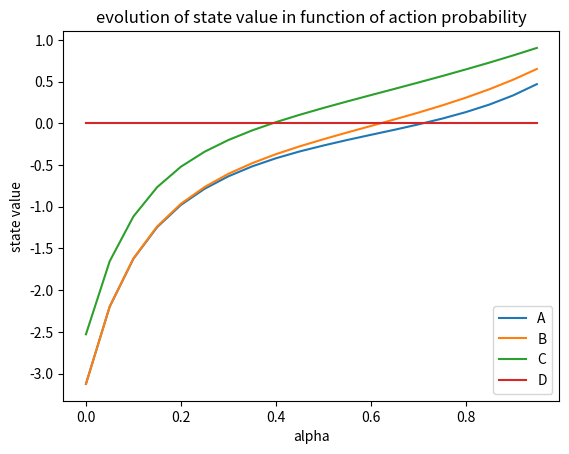
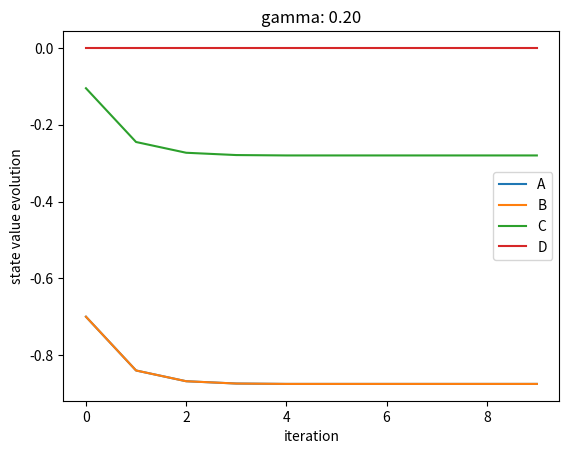
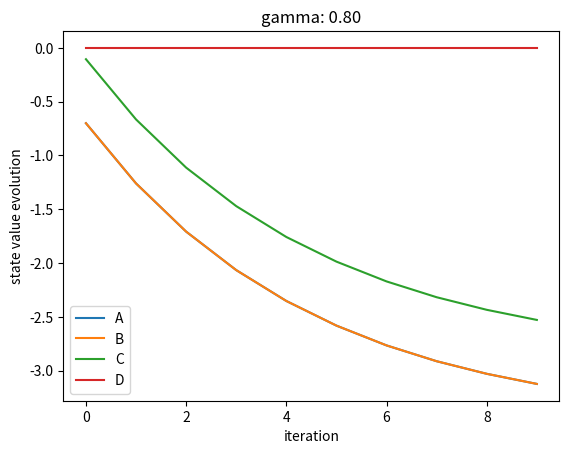
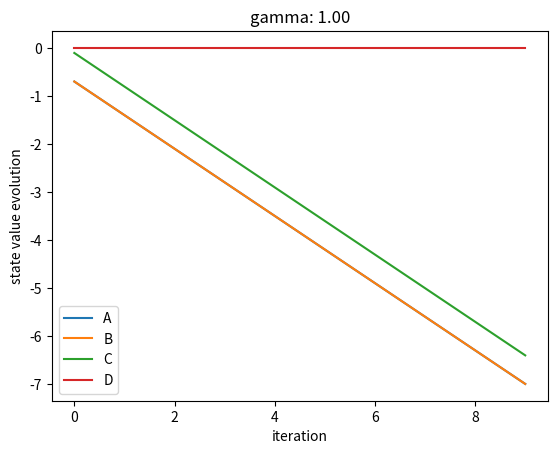

Recreate these plots in Python, in order.
# -*- coding: utf-8 -*-
"""ch2-part 1: the value function.ipynb

Automatically generated by Colab.

Original file is located at
    https://colab.research.google.com/drive/116r9S8SxAGcimxDE3LUDwuivw7ybCH4E

# **Code of the Practice Session**
"""

import random
from copy import deepcopy
import numpy as np
import matplotlib.pyplot as plt

def reward_function(state):
  """
    Reward function takes a state and return
    the possible rewards in that state.
    Note that the reward function is usually given as
    a function of (s, a, s') but here, the rewards only
    depend on the state you land in no matter which action
    you took and which state you came from

  """
  if state=="A":
    return [-1, 0]
  elif state=="B":
    return [0]
  elif state=="C":
    return [0]
  elif state=="D":
    return [1]
  else:
    raise f"state {state} does not exist in state space: {state_space}"

def atree(next_state, action, reward, policy_dist):
  """
    This computes the joint probability of a transitioning
    from state A to any next_state and receiving the reward.
    It's basically the tree of A that we saw in Fig.1.b
  """
  if next_state=="A" and action=="left":
    if reward==0:
      return 0.3*1*policy_dist[action]
    elif reward==-1:
      return 0.7*1*policy_dist[action]
    else :
      return 0

  elif next_state=="B" and action=="right":
    if reward==0:
      return 1*1*policy_dist[action]
    else:
      return 0
  else:
    return 0

def btree(next_state, action, reward, policy_dist):
  """
    This computes the joint probability of a transitioning
    from state B to any next_state and receiving the reward.
    It's basically the tree of B that we saw in Fig.1.b
  """
  if next_state=="A" and action=="left":
    if reward==0:
      return 0.3*1*policy_dist[action]
    elif reward==-1:
      return 0.7*1*policy_dist[action]
    else:
      return 0

  elif next_state=="C" and action=="right":
    if reward==0:
      return 1*1*policy_dist[action]
    else:
      return 0
  else:
    return 0

def ctree(next_state, action, reward, policy_dist):
  """
    This computes the joint probability of a transitioning
    from state C to any next_state and receiving the reward.
    It's basically the tree of C that we saw in Fig.1.b
  """
  if next_state=="A" and action=="left":
    if reward==0:
      return 0.3*0.15*policy_dist[action]
    elif reward==-1:
      return 0.7*0.15*policy_dist[action]
    else:
      return 0
  elif next_state=="B" and action=="left":
    if reward==0:
      return 1.*0.85*policy_dist[action]
    else:
      return 0

  elif next_state=="D" and action=="right":
    if reward==1:
      return 1*1*policy_dist[action]
    else:
      return 0
  else:
    return 0

def dtree(next_state, action, reward, policy_dist):
  """
    No transition from D because it's the final state. Thus probability is 0
  """

  return 0


def transition_probability_function(next_state, reward, state, action, policy_dist):
  """
    Full dynamic of this Markov Decision Process (MDP)
  """
  if state=="A":
     prob = atree(next_state, action, reward, policy_dist)
  elif state=="B":
    prob = btree(next_state, action, reward, policy_dist)
  elif state=="C":
    prob = ctree(next_state, action, reward, policy_dist)
  elif state=="D":
    prob = dtree(next_state, action, reward, policy_dist)
  else:
    raise f"state {state} does not exist in state space: {state_space}"

  return prob

def test(state_space, policy_dist):
  """
    This is a small test to unsure every transition
    sump up to 1 for each state (except D) and action.
    Remember that it's a distribution.
  """
  for state in state_space:
    prob = 0
    for action in policy_dist.keys():
      for next_state in state_space:
        for reward in reward_function(next_state):
          prob += transition_probability_function(next_state, reward, state, action, policy_dist)
    if state=="D":
      assert prob==0, "No transition from D, it's prob must be 0"
      print(f"state {state}: OK")
    else:
      assert prob>=0.99 and prob<=1.01, f"All transition probabilities must sum up to 1 for each s and a,\
                      you have prob: {prob} for state {state}"
      print(f"state {state}, prob: {prob}: OK")

state_space = ["A", "B", "C", "D"]
action_space = ["left", "right"]
policy_distribution = {"left":0.3, "right":0.7}
state_value_dict = {"A":0, "B":0, "C":0, "D":0} # a scalar for each state
previous_state_value_dict = deepcopy(state_value_dict)

test(state_space, policy_distribution)

NUM_ITER = 10
gamma = 0.8
alpha = 1.
alpha_list = np.arange(0, 1, 0.05)
state_value_runs = np.zeros((len(alpha_list), len(state_space)))
for idx, alpha in enumerate(alpha_list):

  state_value_dict = {"A":0, "B":0, "C":0, "D":0} # a scalar for each state
  previous_state_value_dict = deepcopy(state_value_dict)

  # this will hold the old value function
  # when we are computing the new value function. This is called the two arrays
  # method in Sutton & Barto. But you can do with only one value function also
  # which is called the in place method
  # So with two arrays, you have: value(s) = p(s', r|a, s)*[r + old value(s')]
  # And with in-place update, you have: value(s) = p(s', r|a, s)*[r + value(s')]

  # You are free to use whatever method you want, though the in-place update converges
  # faster than the two-arrays version because it immediately uses the value of
  # the state s as long as it become available. whereas with two-arrays, the value
  # array remains fixed for ONE FULL ITERATION !

  # But... we will use the two-arrays version here !!!!!

  policy_distribution = {"left":round(1-alpha, 2), "right":round(alpha, 2)}
  print(f"\n====== Test: {policy_distribution} =======")
  test(state_space, policy_distribution)
  print("========================= Test END! ===========================\n")
  for iter in range(NUM_ITER):
    for state in state_space:
      value = 0 # initliaze the value of the state
      for action in action_space:
        temp_sum = 0
        for next_state in state_space:
          possible_rewards = reward_function(next_state)
          for reward_obtained in possible_rewards:
            next_state_value = previous_state_value_dict[next_state]
            temp_sum += transition_probability_function(next_state, reward_obtained, state, action, policy_distribution)*(reward_obtained + gamma*next_state_value)
        value += policy_distribution[action]*temp_sum

      state_value_dict[state] = round(value, 3)


    state_value_runs[idx] = list(state_value_dict.values())

    print(f"INFO Iteration: {iter}, value of each state is: {state_value_dict}")
    previous_state_value_dict = deepcopy(state_value_dict)

for i in range(len(state_space)):
  plt.plot(alpha_list, state_value_runs[:, i], label=f"{state_space[i]}")

plt.title("evolution of state value in function of action probability")
plt.xlabel("alpha")
plt.ylabel("state value")
plt.legend()
plt.show()
NUM_ITER = 10
alpha = 0.
gamma_list = [0.2, 0.8, 1.] #np.arange(0.2, 1, 0.2)
state_value_runs = np.zeros((len(gamma_list), len(state_space), NUM_ITER))
policy_distribution = {"left":1-alpha, "right":alpha}
for idx, gamma in enumerate(gamma_list):
  state_value_dict = {"A":0, "B":0, "C":0, "D":0} # a scalar for each state
  previous_state_value_dict = deepcopy(state_value_dict) # this will hold the
  for iter in range(NUM_ITER):
    for state in state_space:
      value = 0 # initliaze the value of the state
      for action in action_space:
        temp_sum = 0
        for next_state in state_space:
          possible_rewards = reward_function(next_state)
          for reward_obtained in possible_rewards:
            next_state_value = previous_state_value_dict[next_state]
            temp_sum += transition_probability_function(next_state, reward_obtained, state, action, policy_distribution)*(reward_obtained + gamma*next_state_value)
        value += policy_distribution[action]*temp_sum

      state_value_dict[state] = round(value, 3)


      state_value_runs[idx, :, iter] = list(state_value_dict.values())

    print(f"INFO Iteration: {iter}, value of each state is: {state_value_dict}")
    previous_state_value_dict = deepcopy(state_value_dict)

for idx, gamma in enumerate(gamma_list):
  plt.figure()
  plt.title(f"gamma: {gamma:.02f}")
  for i in range(len(state_space)):
    plt.plot(np.arange(len(state_value_runs[idx, i, :])), state_value_runs[idx, i, :], label=f"{state_space[i]}")
  plt.xlabel("iteration")
  plt.ylabel("state value evolution")
  plt.legend()
plt.show()
